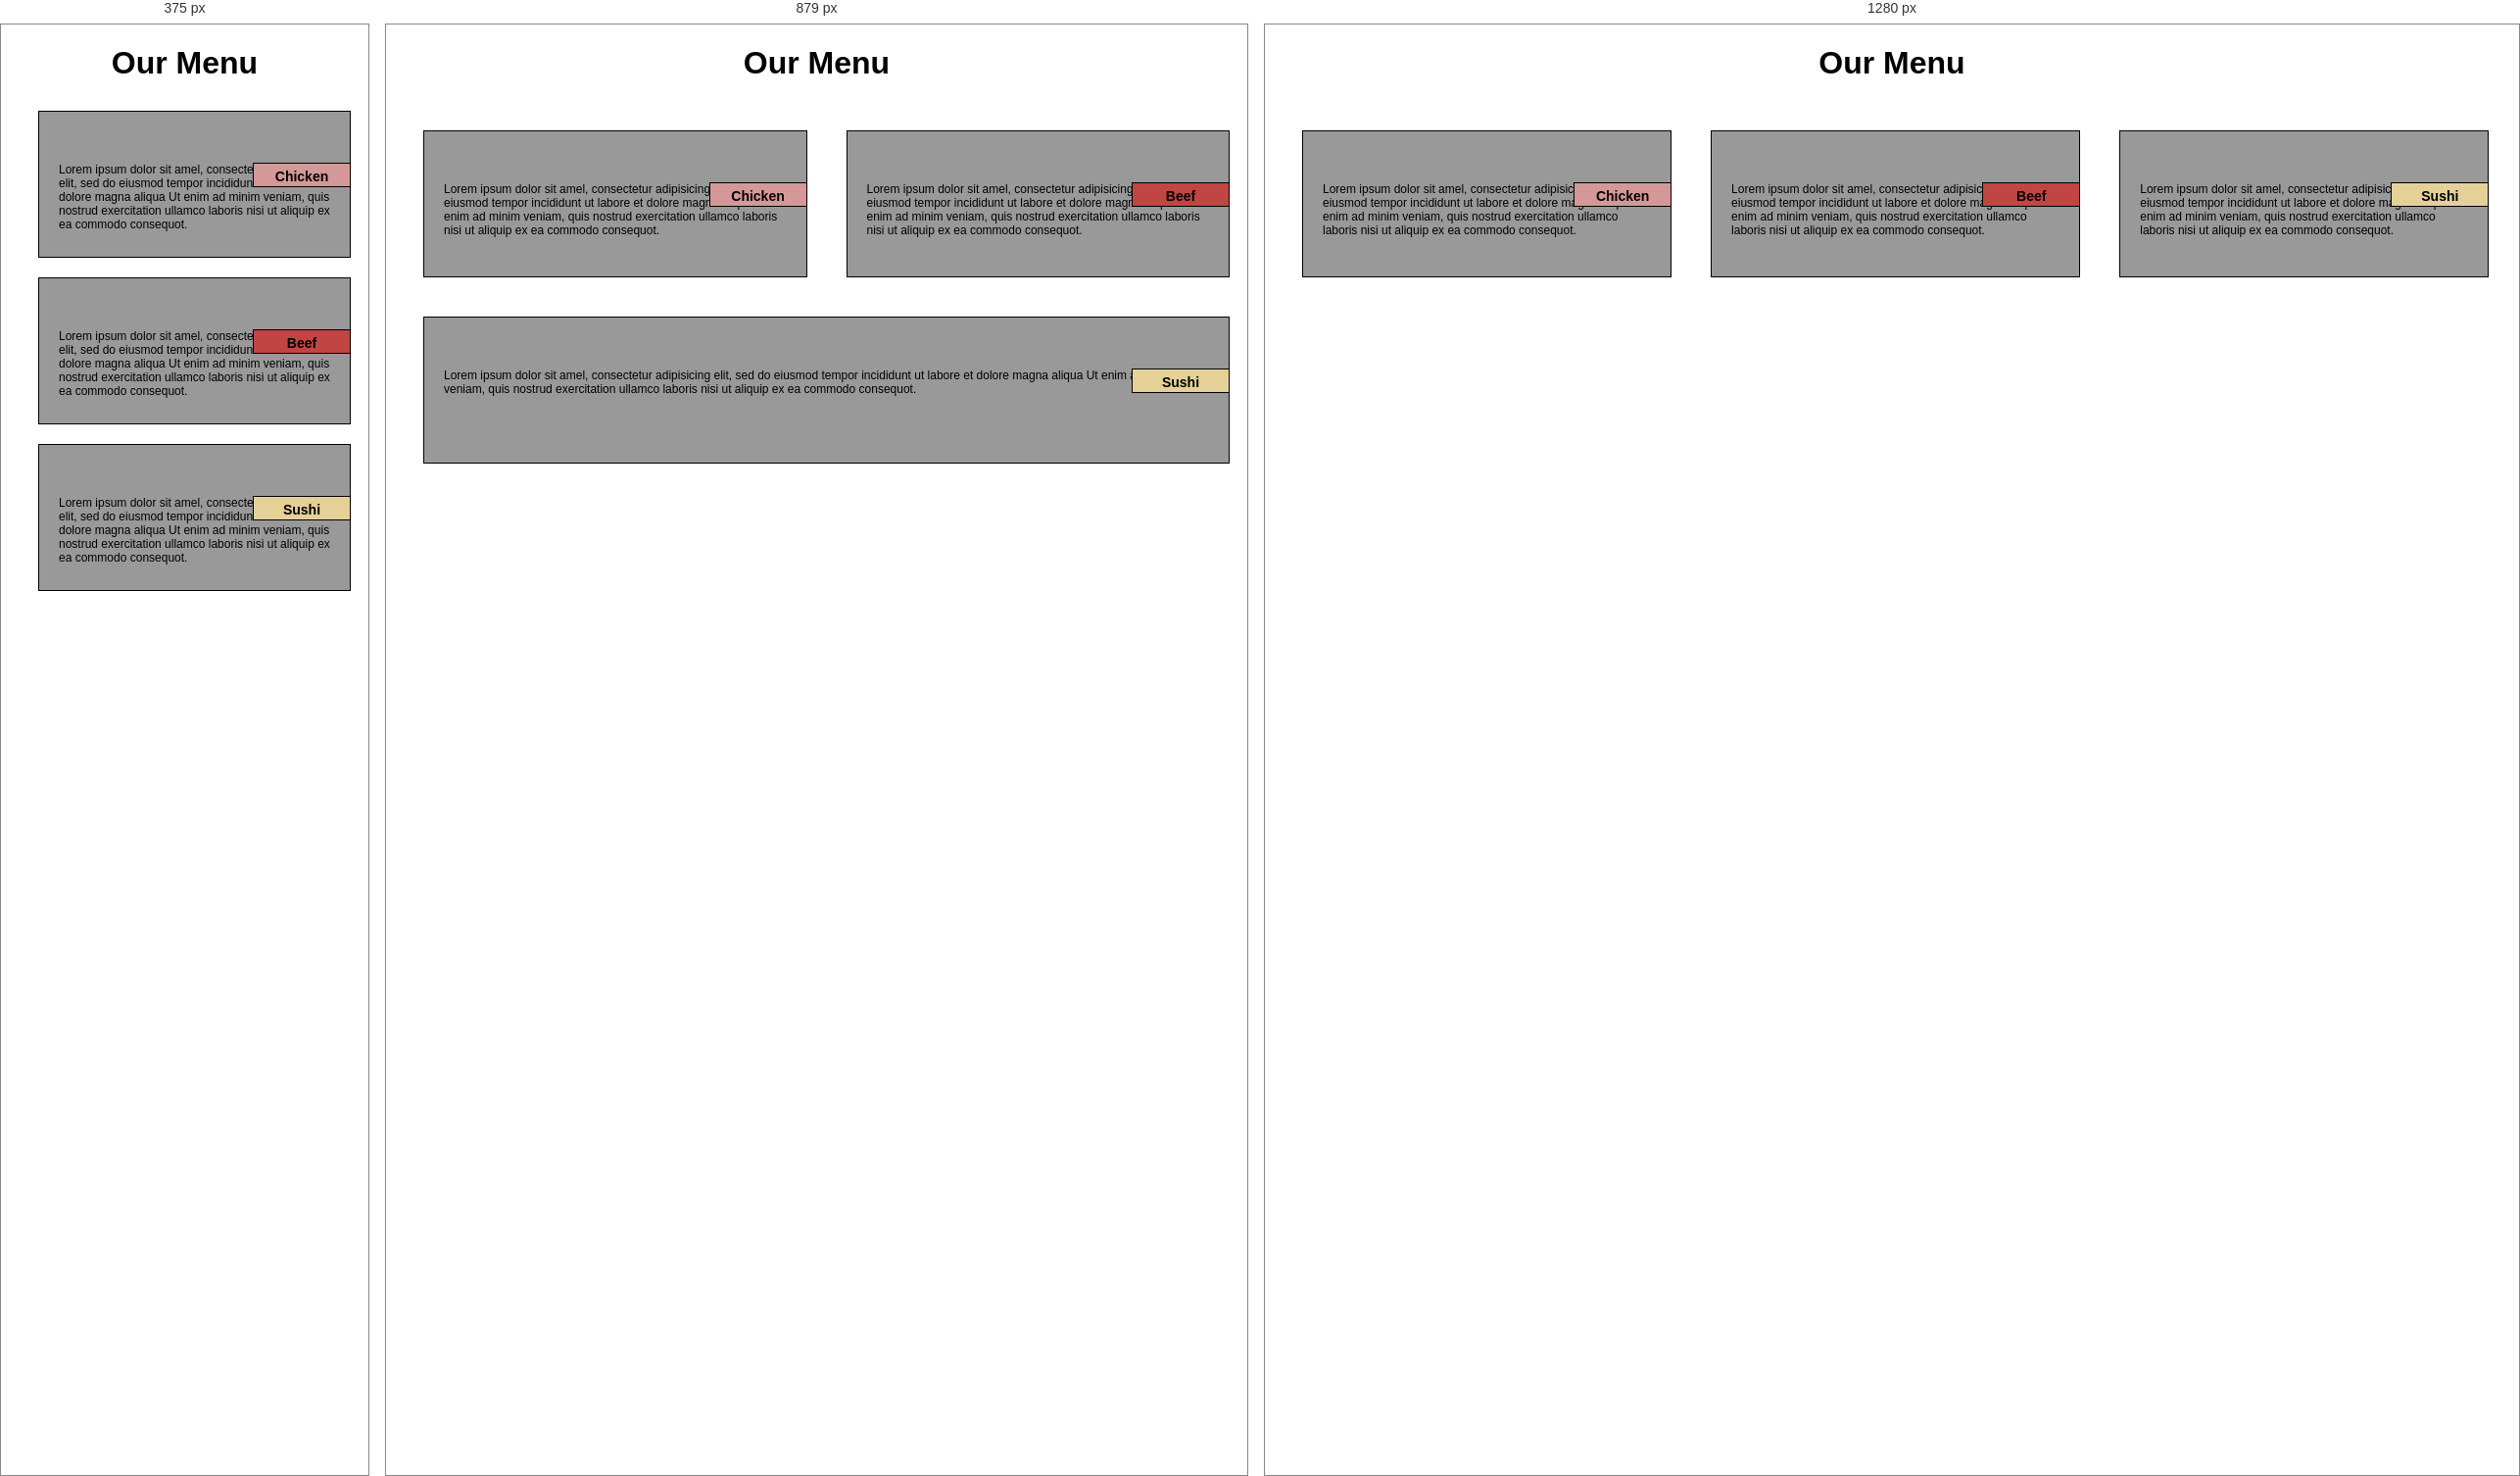
Rendered at 375 px, 879 px and 1280 px, left to right.

<!-- file: index.html -->
<!DOCTYPE html>
<html>
<head>
<meta charset="utf-8">
<meta name="viewport" content="width=device-width, initial-scale=1">
<title>Responsive Layout HW</title>
<link rel="stylesheet" type="text/css" href="css/style.css"
</head>

<body>
<h1>Our Menu</h1>

<div class="row">
	<div class="col-lg-4 col-md-6">
		<div class="section">
		<h2 class="chicken">Chicken</h2>
		<p>Lorem ipsum dolor sit amel, consectetur adipisicing elit, sed do eiusmod tempor incididunt ut labore et dolore magna aliqua Ut enim ad minim veniam, quis nostrud exercitation ullamco laboris nisi ut aliquip ex ea commodo consequot.</p>
	</div>
</div>

	<div class="col-lg-4 col-md-6">
		<div class="section">
		<h2 class="beef">Beef</h2>
		<p>Lorem ipsum dolor sit amel, consectetur adipisicing elit, sed do eiusmod tempor incididunt ut labore et dolore magna aliqua Ut enim ad minim veniam, quis nostrud exercitation ullamco laboris nisi ut aliquip ex ea commodo consequot.</p>	
	</div>
</div>

	<div class="col-lg-4 col-md-12">
		<div class="section">
		<h2 class="sushi">Sushi</h2>
		<p>Lorem ipsum dolor sit amel, consectetur adipisicing elit, sed do eiusmod tempor incididunt ut labore et dolore magna aliqua Ut enim ad minim veniam, quis nostrud exercitation ullamco laboris nisi ut aliquip ex ea commodo consequot.</p>
		</div>	
	</div>
</div>




</body>
</html>

/* @media block from style.css */
@media (min-width: 992px) {
	.col-lg-1, .col-lg-2, .col-lg-4, .col-lg-5, .col-lg-6,
	.col-lg-7, .col-lg-8, .col-lg-9, .col-lg-10, .col-lg-11, .col-lg-12 {
	float: left;

	}
	.col-lg-1 {
		width:8.33%;
	}
	.col-lg-2 {
		width: 16.66%;
	}
	.col-lg-3 {
		width: 25%;
	}
	.col-lg-4 {
		width: 33%;
	}
	.col-lg-5 {
		width: 41.66%;
	}
	.col-lg-6 {
		width: 50%;
	}
	.col-lg-7 {
		width: 58.33%;
	}
	.col-lg-8 {
		width: 66.66%;
	}
	.col-lg-9 {
		width: 74.99%;
	}
	.col-lg-10 {
		width: 83.33%;
	}
	.col-lg-11 {
		width: 91.66%;
	}
	.col-lg-12 {
		width: 100%;
	}
}

/* @media block from style.css */
@media (min-width: 768px) and (max-width: 991px) {
.col-md-1, .col-md-2, .col-md-4, .col-md-5, .col-md-6,
	.col-md-7, .col-md-8, .col-md-9, .col-md-10, .col-md-11, .col-md-12 {
	float: left;

	}
	.col-md-1 {
		width:8.33%;
	}
	.col-md-2 {
		width: 16.66%;
	}
	.col-md-3 {
		width: 25%;
	}
	.col-md-4 {
		width: 33%;
	}
	.col-md-5 {
		width: 41.66%;
	}
	.col-md-6 {
		width: 50%;
	}
	.col-md-7 {
		width: 58.33%;
	}
	.col-md-8 {
		width: 66.66%;
	}
	.col-md-9 {
		width: 74.99%;
	}
	.col-md-10 {
		width: 83.33%;
	}
	.col-md-11 {
		width: 91.66%;
	}
	.col-md-12 {
		width: 100%;
	}
}

/* @media block from style.css */
@media (min-width: 767px) {
.col-sm-1, .col-sm-2, .col-sm-4, .col-sm-5, .col-sm-6,
	.col-sm-7, .col-sm-8, .col-sm-9, .col-sm-10, .col-sm-11, .col-sm-12 {
	float: left;

	}
	.col-sm-1 {
		width:8.33%;
	}
	.col-sm-2 {
		width: 16.66%;
	}
	.col-sm-3 {
		width: 25%;
	}
	.col-sm-4 {
		width: 33%;
	}
	.col-sm-5 {
		width: 41.66%;
	}
	.col-sm-6 {
		width: 50%;
	}
	.col-sm-7 {
		width: 58.33%;
	}
	.col-sm-8 {
		width: 66.66%;
	}
	.col-sm-9 {
		width: 74.99%;
	}
	.col-sm-10 {
		width: 83.33%;
	}
	.col-sm -11 {
		width: 91.66%;
	}
	.col-sm-12 {
		width: 100%;
	}
}